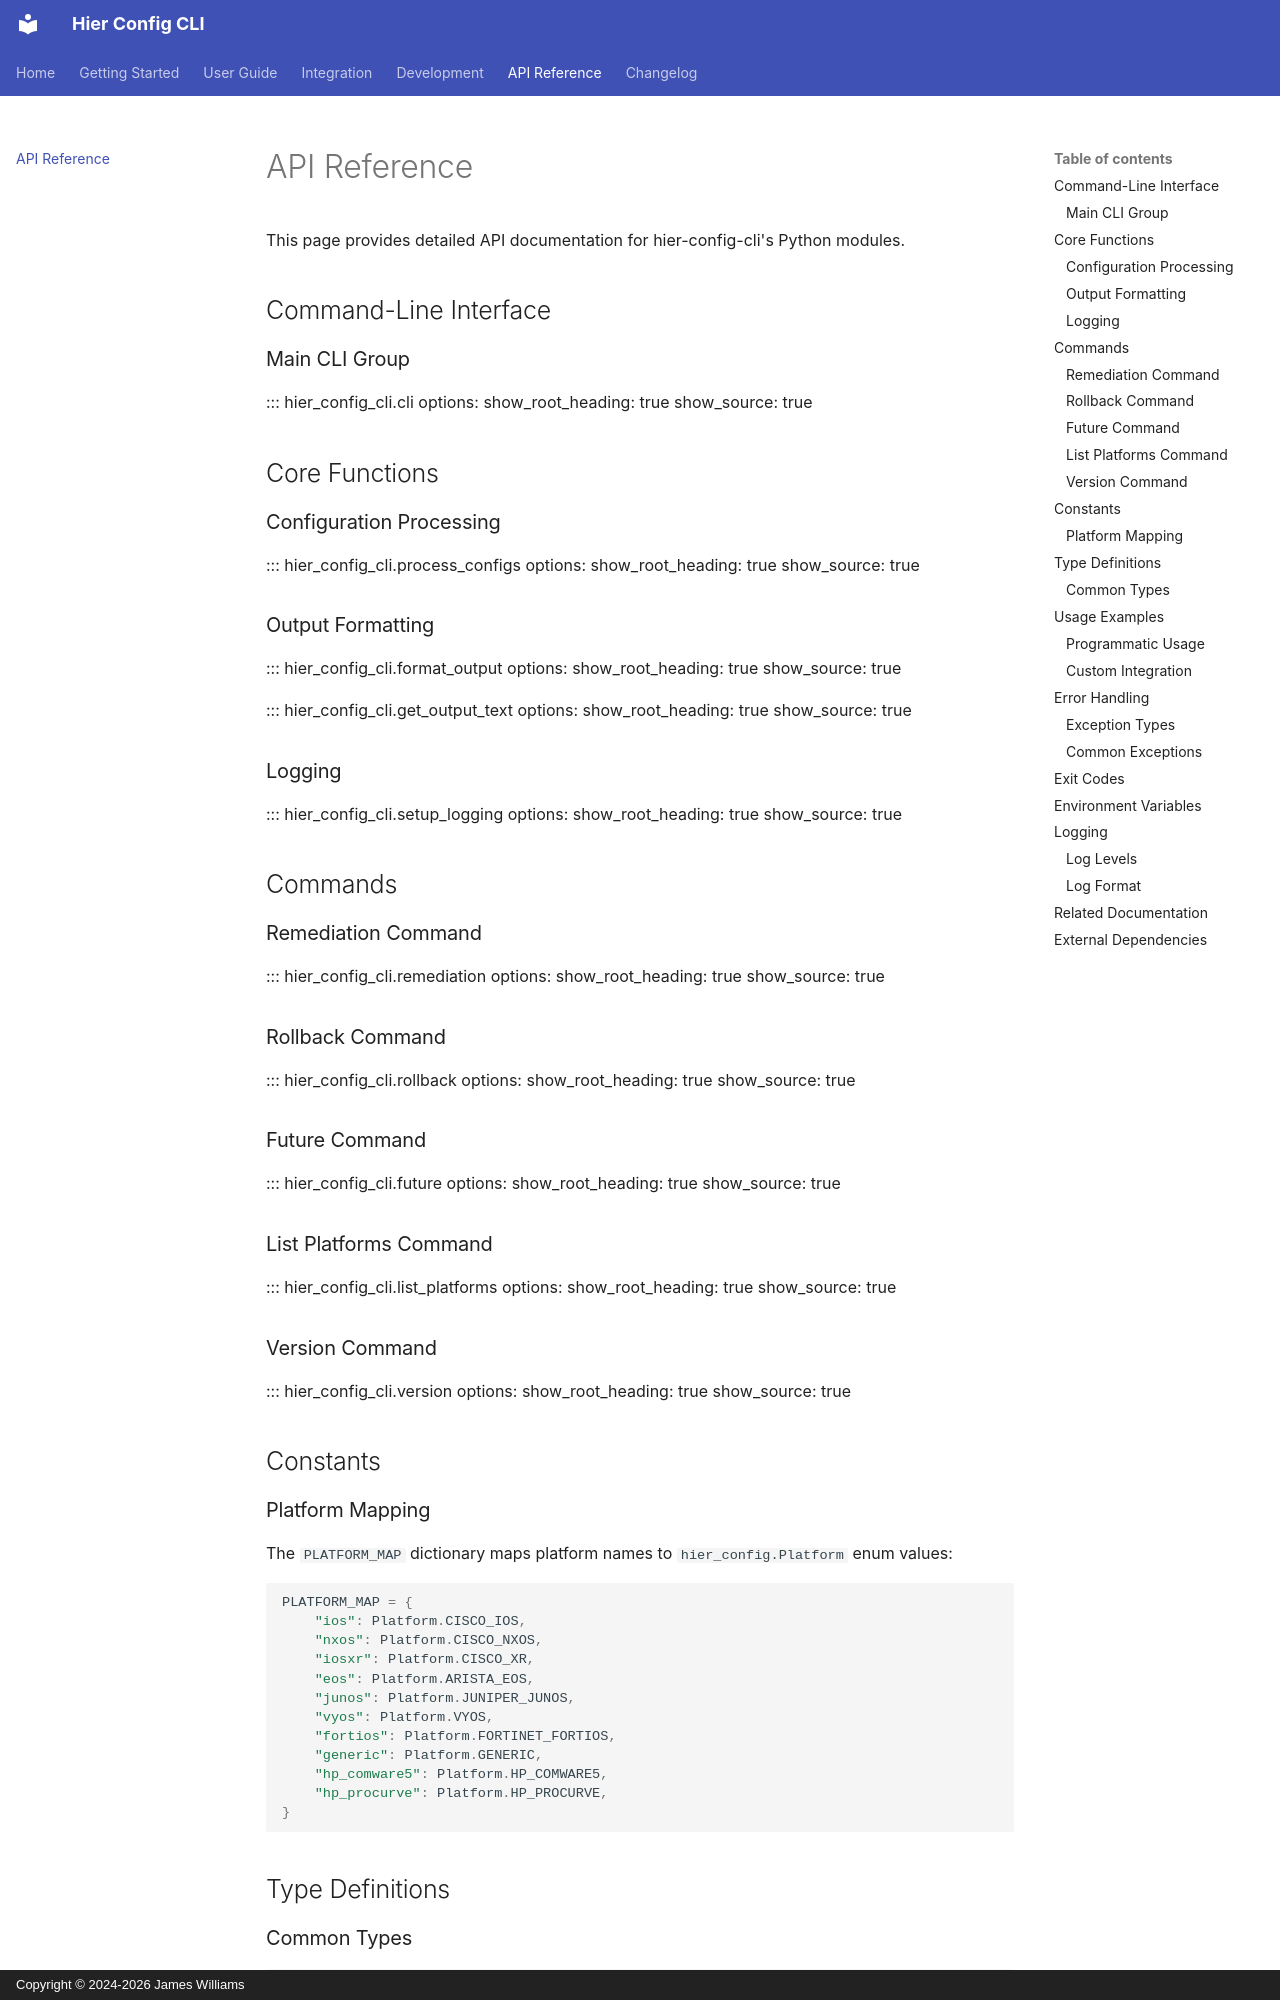

repository: netdevops/hier-config-cli · page: api-reference/index.html · generator: mkdocs · copyright: Copyright © 2024-2026 James Williams

# API Reference

This page provides detailed API documentation for hier-config-cli's Python modules.

## Command-Line Interface

### Main CLI Group

::: hier_config_cli.cli
    options:
      show_root_heading: true
      show_source: true

## Core Functions

### Configuration Processing

::: hier_config_cli.process_configs
    options:
      show_root_heading: true
      show_source: true

### Output Formatting

::: hier_config_cli.format_output
    options:
      show_root_heading: true
      show_source: true

::: hier_config_cli.get_output_text
    options:
      show_root_heading: true
      show_source: true

### Logging

::: hier_config_cli.setup_logging
    options:
      show_root_heading: true
      show_source: true

## Commands

### Remediation Command

::: hier_config_cli.remediation
    options:
      show_root_heading: true
      show_source: true

### Rollback Command

::: hier_config_cli.rollback
    options:
      show_root_heading: true
      show_source: true

### Future Command

::: hier_config_cli.future
    options:
      show_root_heading: true
      show_source: true

### List Platforms Command

::: hier_config_cli.list_platforms
    options:
      show_root_heading: true
      show_source: true

### Version Command

::: hier_config_cli.version
    options:
      show_root_heading: true
      show_source: true

## Constants

### Platform Mapping

The `PLATFORM_MAP` dictionary maps platform names to `hier_config.Platform` enum values:

```python
PLATFORM_MAP = {
    "ios": Platform.CISCO_IOS,
    "nxos": Platform.CISCO_NXOS,
    "iosxr": Platform.CISCO_XR,
    "eos": Platform.ARISTA_EOS,
    "junos": Platform.JUNIPER_JUNOS,
    "vyos": Platform.VYOS,
    "fortios": Platform.FORTINET_FORTIOS,
    "generic": Platform.GENERIC,
    "hp_comware5": Platform.HP_COMWARE5,
    "hp_procurve": Platform.HP_PROCURVE,
}
```

## Type Definitions
